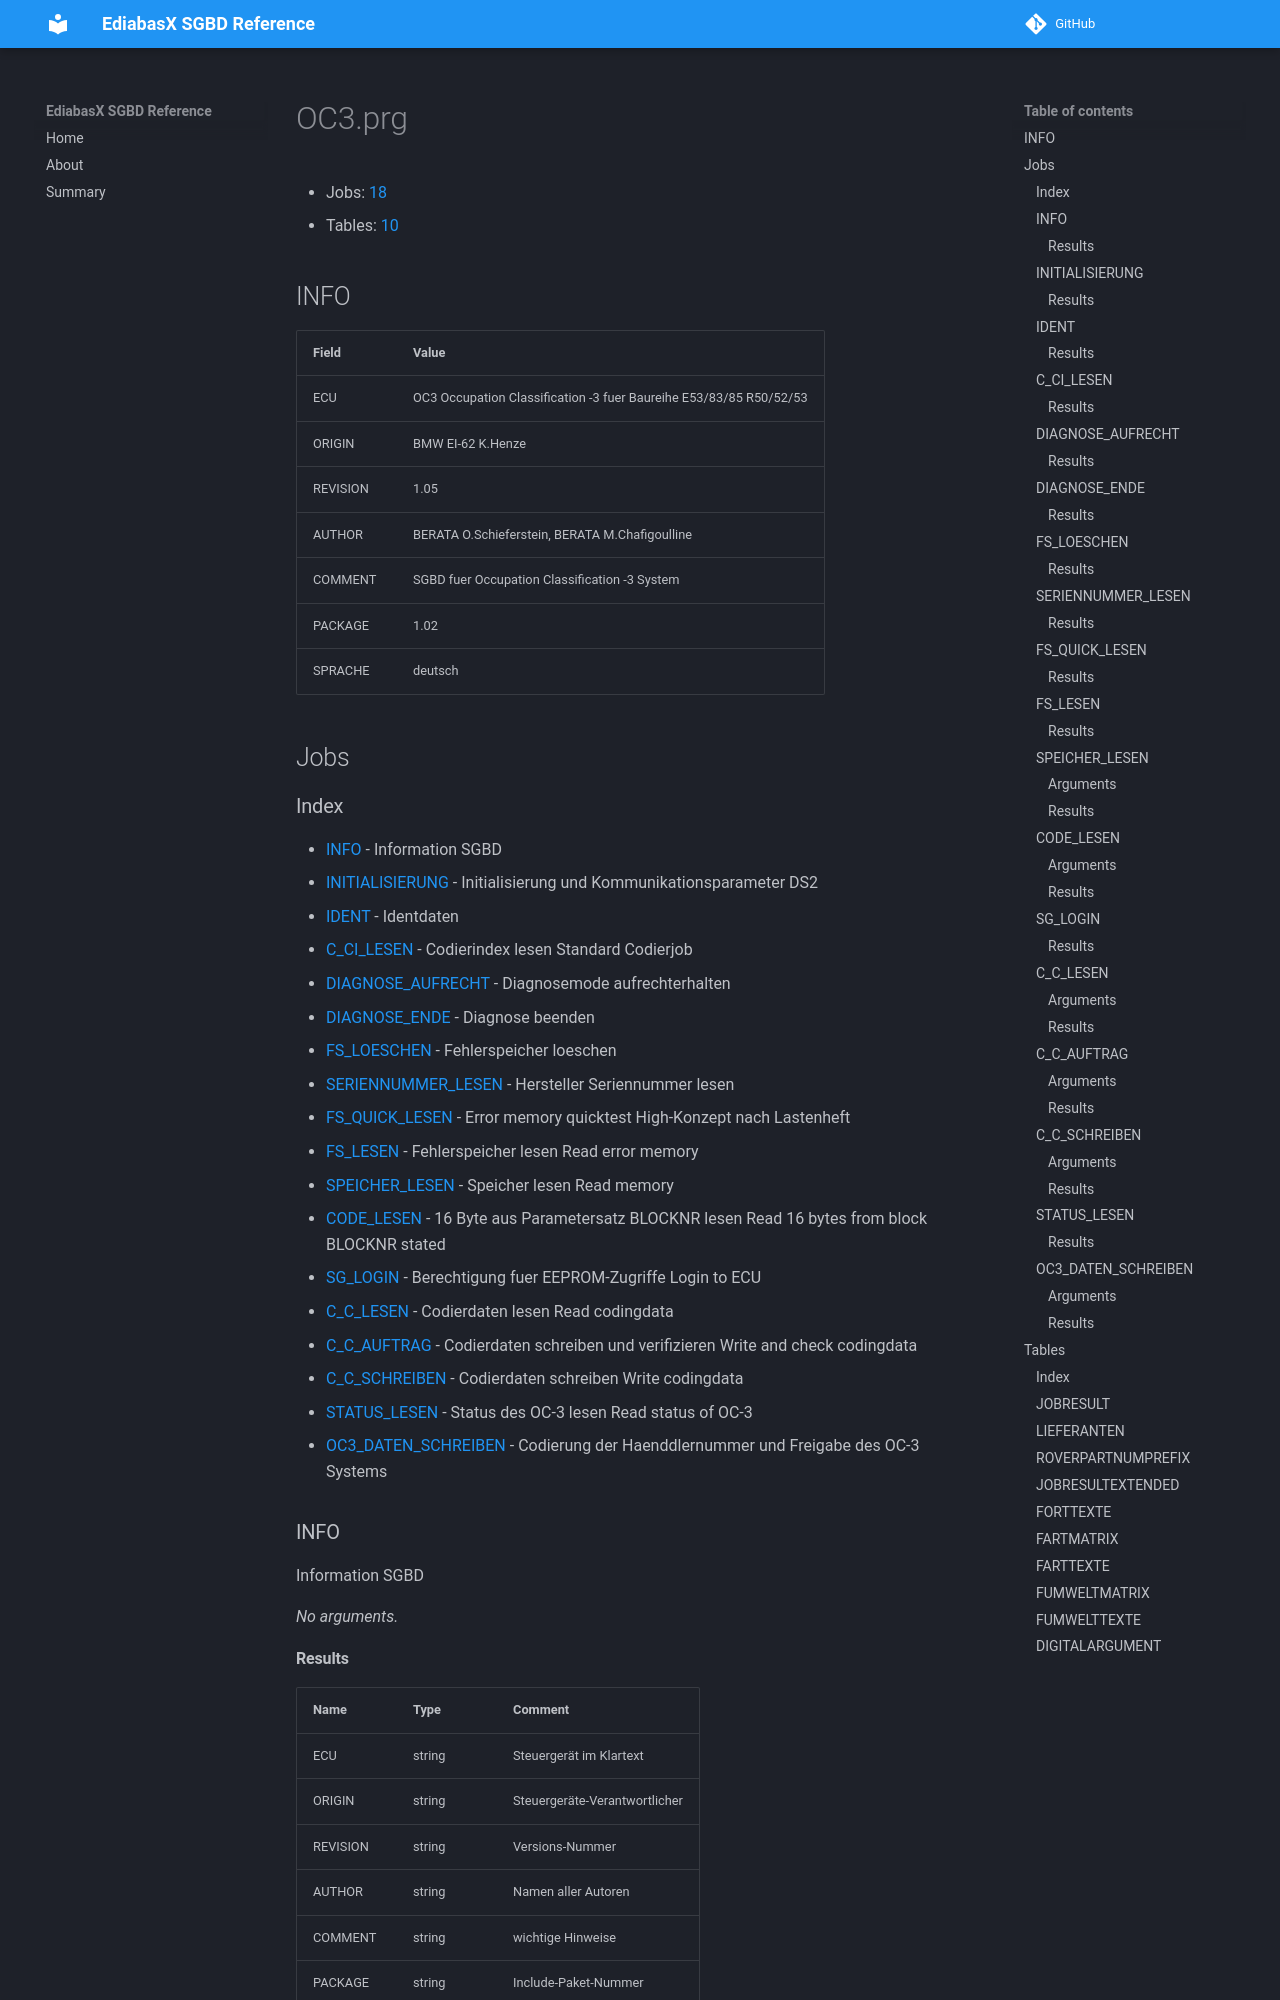

repository: emdzej/ediabasx-docs-sgbd · page: sgbd/OC3/index.html · generator: mkdocs

# OC3.prg

- Jobs: [18](#jobs)
- Tables: [10](#tables)

## INFO

| Field | Value |
| --- | --- |
| ECU | OC3 Occupation Classification -3 fuer Baureihe E53/83/85 R50/52/53 |
| ORIGIN | BMW EI-62 K.Henze |
| REVISION | 1.05 |
| AUTHOR | BERATA O.Schieferstein, BERATA M.Chafigoulline |
| COMMENT | SGBD fuer Occupation Classification -3 System |
| PACKAGE | 1.02 |
| SPRACHE | deutsch |

## Jobs
